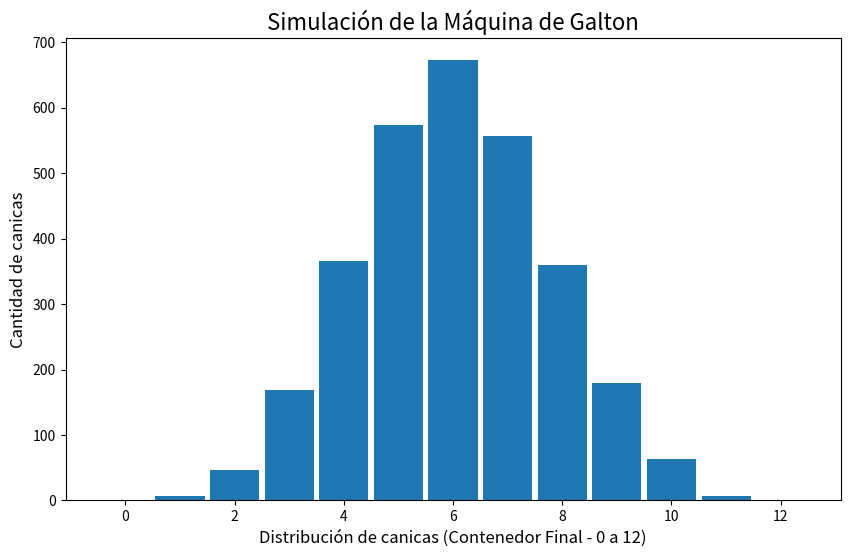

Write the Python code that produced this figure.
# David_Flores_proyectoM3.py

import numpy as np
import matplotlib.pyplot as plt

NUM_CANICAS = 3000  
NUM_NIVELES = 12     

# FUNCIÓN 1: Simulación de la Máquina de Galton
def simular_galton(num_canicas, num_niveles):
    """
    Simula la caída de canicas en la Máquina de Galton.
    El número final del contenedor es igual al número de veces que la canica
    se desvió a la derecha (equivalente a un 'éxito' en una distribución binomial).
    El número de contenedores será 'num_niveles + 1', y los índices irán de 0 a 'num_niveles'.
    Parámetros:
    - num_canicas (int): Cantidad de canicas a simular.
    - num_niveles (int): Cantidad de niveles de obstáculos (número de pasos aleatorios).
    Retorna:
    - resultados (numpy.ndarray): Un array con la posición final (índice del contenedor)
                                  de cada canica.
    """
    print(f"Iniciando simulación de {num_canicas} canicas con {num_niveles} niveles...")

    # Simular los 'num_niveles' rebotes para cada canica.
    # np.random.randint(0, 2, size=(num_canicas, num_niveles)) genera una matriz
    # donde cada elemento es 0 (izquierda) o 1 (derecha) con 50% de probabilidad.
    # 'size' crea una matriz de 'num_canicas' filas (una por canica) y 'num_niveles' columnas (una por rebote).
    movimientos = np.random.randint(0, 2, size=(num_canicas, num_niveles))

    # La posición final del contenedor es la suma de los movimientos a la derecha (los '1').
    # Si la canica cae 12 veces, y 5 veces va a la derecha (1), y 7 veces a la izquierda (0),
    # el resultado será 5. Este es el índice del contenedor final (empezando desde 0).
    resultados = np.sum(movimientos, axis=1)

    print("Simulación finalizada.")
    return resultados
# FUNCIÓN 2: Graficación de Resultados
def graficar_resultados(resultados, num_niveles):
    """
    Genera un histograma a partir de los resultados de la simulación.
    Parámetros:
    - resultados (numpy.ndarray): Array con la posición final de cada canica.
    - num_niveles (int): Cantidad de niveles, usado para definir los límites de los contenedores.
    """
    print("Generando histograma...")

    # Determinar el número de contenedores. Para 'N' niveles, hay 'N+1' contenedores.
    # Los valores de los contenedores van de 0 a 'num_niveles'.
    num_contenedores = num_niveles + 1
    # Definir los bordes (bins) para el histograma, para que cada contenedor
    # (0, 1, 2, ..., 12) tenga su propia barra centrada correctamente.
    bins = np.arange(num_contenedores + 1) - 0.5

    # Crear el gráfico de histograma
    plt.figure(figsize=(10, 6))
    
    # Graficar el histograma. 'bins' asegura que cada entero (0-12) tenga una barra.
    # 'rwidth=0.9' agrega un pequeño espacio entre las barras para claridad.
    plt.hist(resultados, bins=bins, rwidth=0.9)

    # Establecer título y etiquetas de ejes
    plt.title('Simulación de la Máquina de Galton', fontsize=16) # Título
    plt.xlabel('Distribución de canicas (Contenedor Final - 0 a 12)', fontsize=12) # Nombre del eje X
    plt.ylabel('Cantidad de canicas', fontsize=12) # Nombre del eje Y

    # Imprimir el histograma
    plt.show()
    print("Histograma mostrado.")

# EJECUCIÓN DEL PROGRAMA PRINCIPAL
if __name__ == "__main__":
    # Calcular los resultados de la simulación
    posiciones_finales = simular_galton(NUM_CANICAS, NUM_NIVELES)

    #  Graficar el histograma
    graficar_resultados(posiciones_finales, NUM_NIVELES)